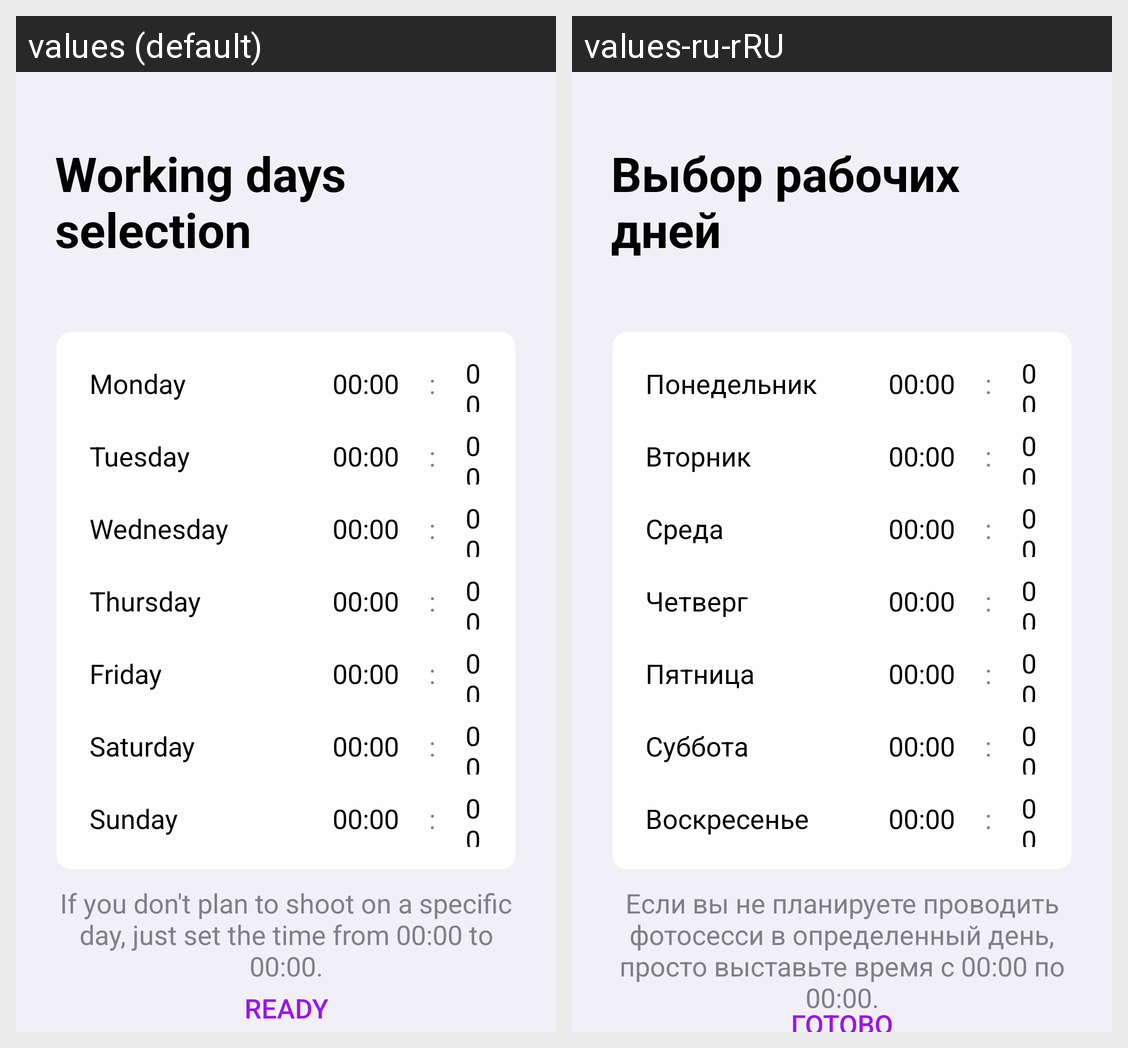

Locale-by-locale string values for the Android screen shown in this grid:
Android screen res/layout/fragment_photograph_working_days_selection.xml rendered under 2 locales, left to right: values (default), values-ru-rRU. Device: Nexus 5 (rendered at 1080×1920; each locale shown at half size, 540×960, under a caption strip naming it); theme Theme.PictureSnap.
Strings drawn on this screen, with the default value and each locale's value (text and hints the layout hard-codes, and strings that could not be matched under every locale, appear in the picture but are not listed):

working_days_selection
  values: Working days selection
  values-ru-rRU: Выбор рабочих дней

monday
  values: Monday
  values-ru-rRU: Понедельник

zero_time
  values: 00:00
  values-ru-rRU: 00:00  [not translated; the default value is used]

double_point
  values: :
  values-ru-rRU: :  [not translated; the default value is used]

tuesday
  values: Tuesday
  values-ru-rRU: Вторник

wednesday
  values: Wednesday
  values-ru-rRU: Среда

thursday
  values: Thursday
  values-ru-rRU: Четверг

friday
  values: Friday
  values-ru-rRU: Пятница

saturday
  values: Saturday
  values-ru-rRU: Суббота

sunday
  values: Sunday
  values-ru-rRU: Воскресенье

photoshoot_time_addition
  values: If you don't plan to shoot on a specific day, just set the time from 00:00 to 00:00.
  values-ru-rRU: Если вы не планируете проводить фотосесси в определенный день, просто выставьте время с 00:00 по 00:00.

ready
  values: Ready
  values-ru-rRU: Готово
